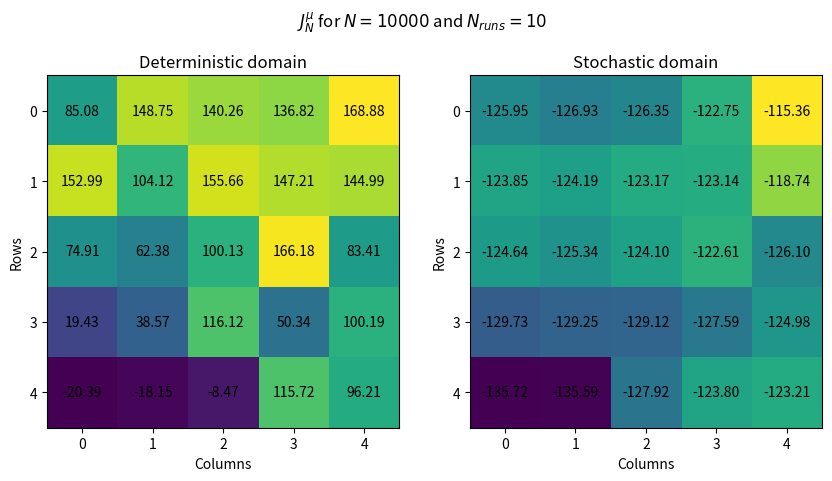

Source code (Python):
# INFO8003-1: Optimal Decision Making for Complex Problems
# Project 1: Reinforcement Learning in a Discrete Domain
# Authors: Romain LAMBERMONT, Arthur LOUIS
# Section 2: Expected return of a policy

## IMPORTS ##
import random
import numpy as np
import matplotlib.pyplot as plt
from tqdm import tqdm

## CONSTANTS ##
REWARDS = np.matrix([
    [-3, 1, -5, 0, 19],
    [6, 3, 8, 9, 10],
    [5, -8, 4, 1, -8],
    [6, -9, 4, 19, -5],
    [-20, -17, -4, -3, 9]
])
ACTIONS_ALLOWED = [(1,0), (-1,0), (0,1), (0,-1)]
GAMMA = 0.99
N = 10000
N_RUNS_STOCHASTIC = 10
PROB_STOCHASTIC = 0.5

## CLASSES ##
class agent:
    def __init__(self, actions_allowed):
        self.actions_allowed = actions_allowed

    def chose_action(self):
        return random.choice(self.actions_allowed)
    
class domain:
    def __init__(self, rewards, gamma, bool_stochastic, prob_stochastic = 0):
        self.rewards = rewards
        self.gamma = gamma
        self.bool_stochastic = bool_stochastic
        self.nb_lines, self.nb_columns = rewards.shape
        self.prob_stochastic = prob_stochastic
    
    def reward(self, visited):
        return self.rewards[visited[0], visited[1]]
    
    def function_j(self, agent, N, N_runs):
        lines = self.nb_lines
        columns = self.nb_columns
        J = np.zeros((lines, columns))

        print("Computing J for domain:", "stochastic" if self.bool_stochastic else "deterministic")
        for _ in tqdm(range(N_runs)):
            J_run = np.zeros((lines, columns))
            for _ in range(N):
                J_new = np.zeros((lines, columns))
                
                for i in range(lines):
                    for j in range(columns):
                        state = self.dynamic((i,j), agent.chose_action(), lines, columns)
                        if self.bool_stochastic:
                            J_new[i,j] = self.prob_stochastic * (self.reward(state) + self.gamma * J_run[state[0], state[1]]) + \
                                         (1 - self.prob_stochastic) * (self.reward((0,0)) + self.gamma * J_run[0,0])
                        else:
                            J_new[i,j] = self.reward(state) + self.gamma * J_run[state[0], state[1]]

                J_run = J_new
            J += J_run / N_runs
        return J
        
    @staticmethod
    def dynamic(state, action, nb_lines, nb_columns):
        return (min(max(state[0] + action[0], 0), nb_lines - 1), min(max(state[1] + action[1], 0), nb_columns - 1))
    
## MAIN ##
def main():
    ag = agent(ACTIONS_ALLOWED)
    det_dm = domain(REWARDS, GAMMA, False)
    sto_dm = domain(REWARDS, GAMMA, True, PROB_STOCHASTIC)

    j_det = det_dm.function_j(ag, N, N_RUNS_STOCHASTIC) # normalizing because of the random nature of the agent
    j_sto = sto_dm.function_j(ag, N, N_RUNS_STOCHASTIC)

    _, axs = plt.subplots(1, 2, figsize=(10, 5))
    axs[0].imshow(j_det, cmap="viridis", interpolation="nearest")
    axs[0].set_title("Deterministic domain")
    axs[0].set_xlabel("Columns")
    axs[0].set_ylabel("Rows")
    axs[0].set_xticks(np.arange(j_det.shape[1]))
    axs[0].set_yticks(np.arange(j_det.shape[0]))
    axs[0].set_xticklabels(np.arange(j_det.shape[1]))
    axs[0].set_yticklabels(np.arange(j_det.shape[0]))
    
    for i in range(j_det.shape[0]):
        for j in range(j_det.shape[1]):
            _ = axs[0].text(j, i, f'{j_det[i, j]:.2f}', ha="center", va="center", color="black")
    
    axs[1].imshow(j_sto, cmap="viridis", interpolation="nearest")
    axs[1].set_title("Stochastic domain")
    axs[1].set_xlabel("Columns")
    axs[1].set_ylabel("Rows")
    axs[1].set_xticks(np.arange(j_sto.shape[1]))
    axs[1].set_yticks(np.arange(j_sto.shape[0]))
    axs[1].set_xticklabels(np.arange(j_sto.shape[1]))
    axs[1].set_yticklabels(np.arange(j_sto.shape[0]))
    
    for i in range(j_sto.shape[0]):
        for j in range(j_sto.shape[1]):
            _ = axs[1].text(j, i, f'{j_sto[i, j]:.2f}', ha="center", va="center", color="black")
    
    plt.suptitle("$J^\mu_N$ for $N = " + str(N) + "$ and $N_{runs} = " + str(N_RUNS_STOCHASTIC) + "$")
    plt.show()

if __name__ == "__main__":
    main()
